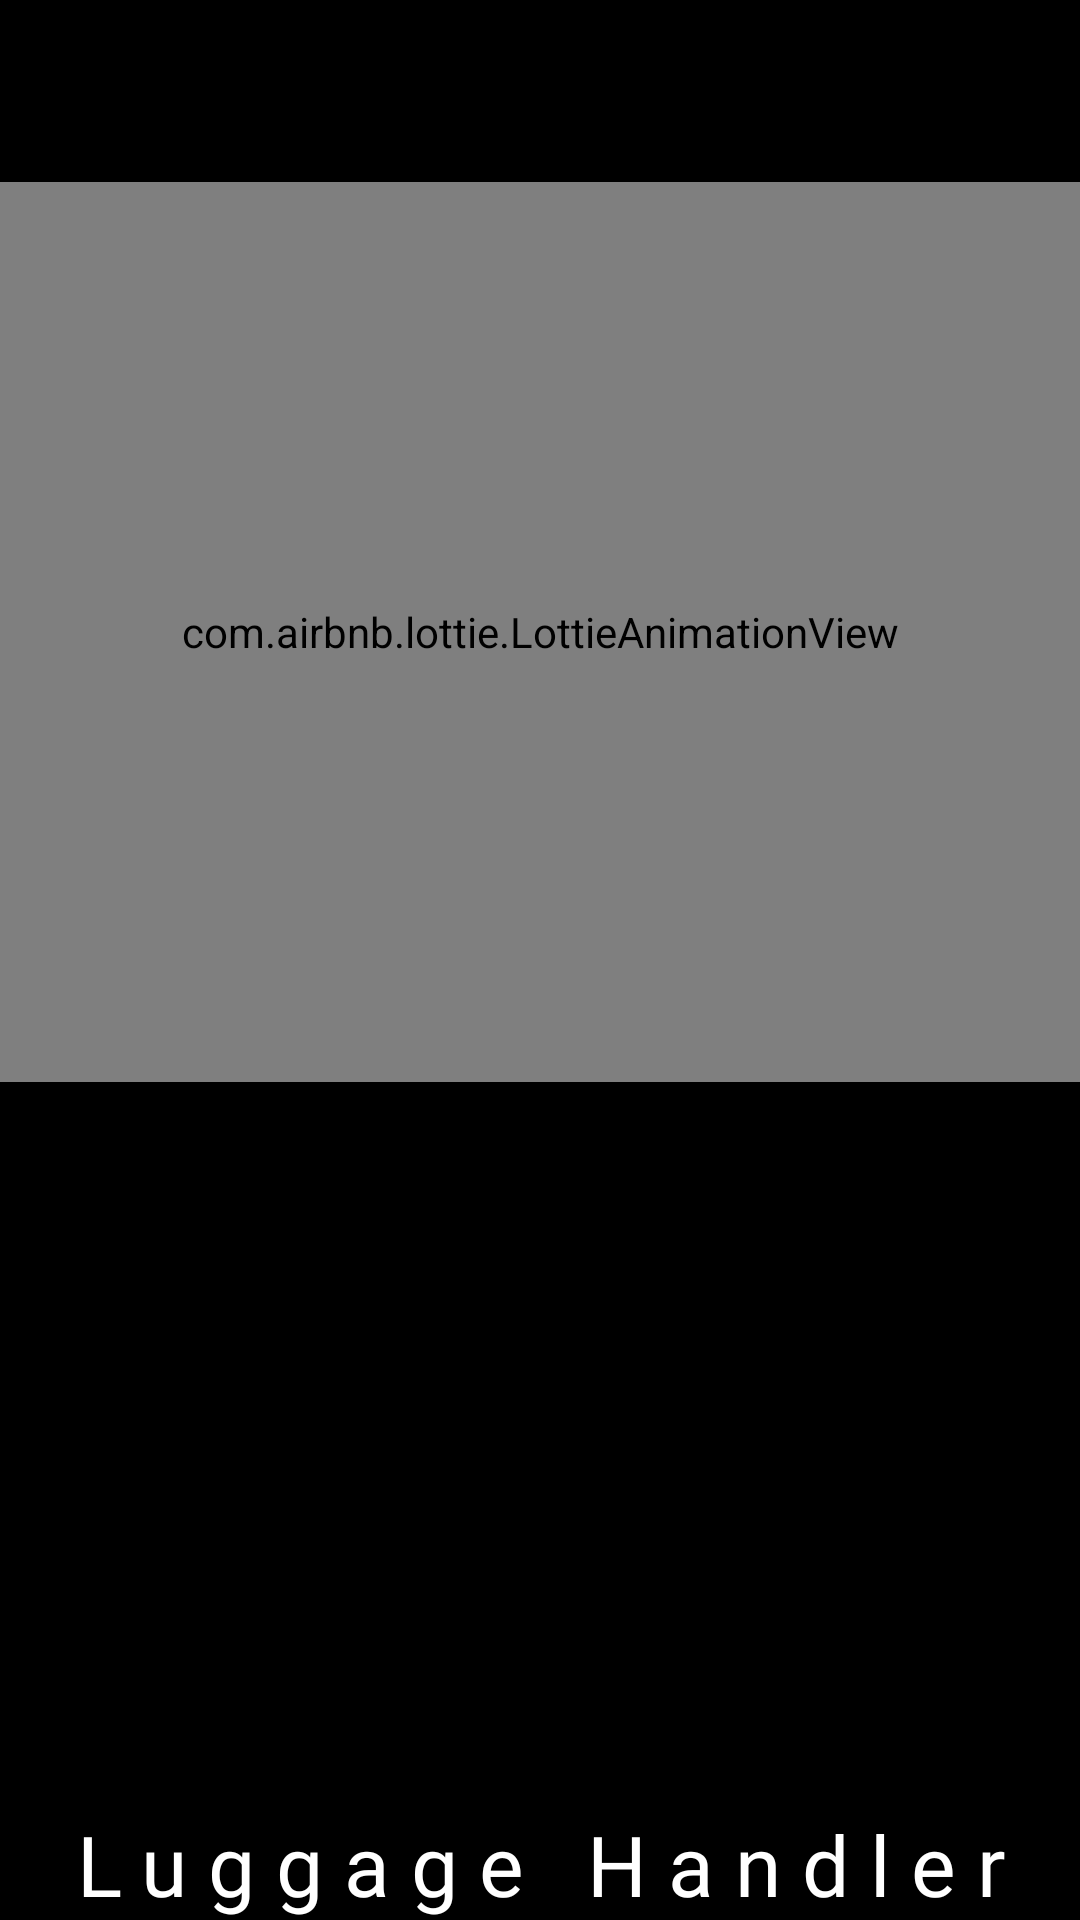

Write the Android layout XML for this screen, with the resource values it uses.
<!-- AndroidManifest.xml: application theme Theme.Dev4you -->
<!-- res/layout/activity_splash.xml -->
<?xml version="1.0" encoding="utf-8"?>
<androidx.constraintlayout.widget.ConstraintLayout xmlns:android="http://schemas.android.com/apk/res/android"
    xmlns:app="http://schemas.android.com/apk/res-auto"
    xmlns:tools="http://schemas.android.com/tools"
    android:layout_width="match_parent"
    android:layout_height="match_parent"
    android:background="@color/black"
    tools:context=".Splash">

    <com.airbnb.lottie.LottieAnimationView
        android:id="@+id/lottie"
        android:layout_width="match_parent"
        android:layout_height="300dp"
        android:elevation="5dp"
        android:foregroundGravity="right"
        app:layout_constraintBottom_toBottomOf="parent"
        app:layout_constraintEnd_toEndOf="parent"
        app:layout_constraintHorizontal_bias="0.0"
        app:layout_constraintStart_toStartOf="parent"
        app:layout_constraintTop_toTopOf="parent"
        app:layout_constraintVertical_bias="0.178"
        app:lottie_autoPlay="true"
        app:lottie_rawRes="@raw/luggage" />

    <TextView
        android:id="@+id/splashtv"
        android:layout_width="match_parent"
        android:layout_height="wrap_content"
        android:fontFamily="@font/aleo_light"
        android:gravity="center"
        android:letterSpacing="0.25"
        android:text="Luggage Handler"
        android:textColor="@color/white"
        android:textSize="28dp"
        app:layout_constraintBottom_toBottomOf="parent"
        app:layout_constraintEnd_toEndOf="parent"
        app:layout_constraintHorizontal_bias="1.0"
        app:layout_constraintStart_toStartOf="parent"
        app:layout_constraintTop_toTopOf="parent"
        app:layout_constraintVertical_bias="1.0" />

</androidx.constraintlayout.widget.ConstraintLayout>
<!-- resources referenced by this layout -->
<resources>
  <style name="Theme.Dev4you" parent="Theme.MaterialComponents.DayNight.NoActionBar">
          
          <item name="colorPrimary">@color/black</item>
          <item name="colorPrimaryVariant">@color/black</item>
          <item name="colorOnPrimary">@color/white</item>
          
          <item name="colorSecondary">@color/teal_200</item>
          <item name="colorSecondaryVariant">@color/teal_700</item>
          <item name="colorOnSecondary">@color/black</item>
          
          <item name="android:statusBarColor" tools:targetApi="l">?attr/colorPrimaryVariant</item>
          
      </style>
  <!-- not gathered from this repository: default colours our renderer supplied (Android Studio template values) -->
  <color name="teal_200">#FF03DAC5</color>
  <color name="teal_700">#FF018786</color>
  <color name="black">#FF000000</color>
  <color name="white">#FFFFFFFF</color>
</resources>
